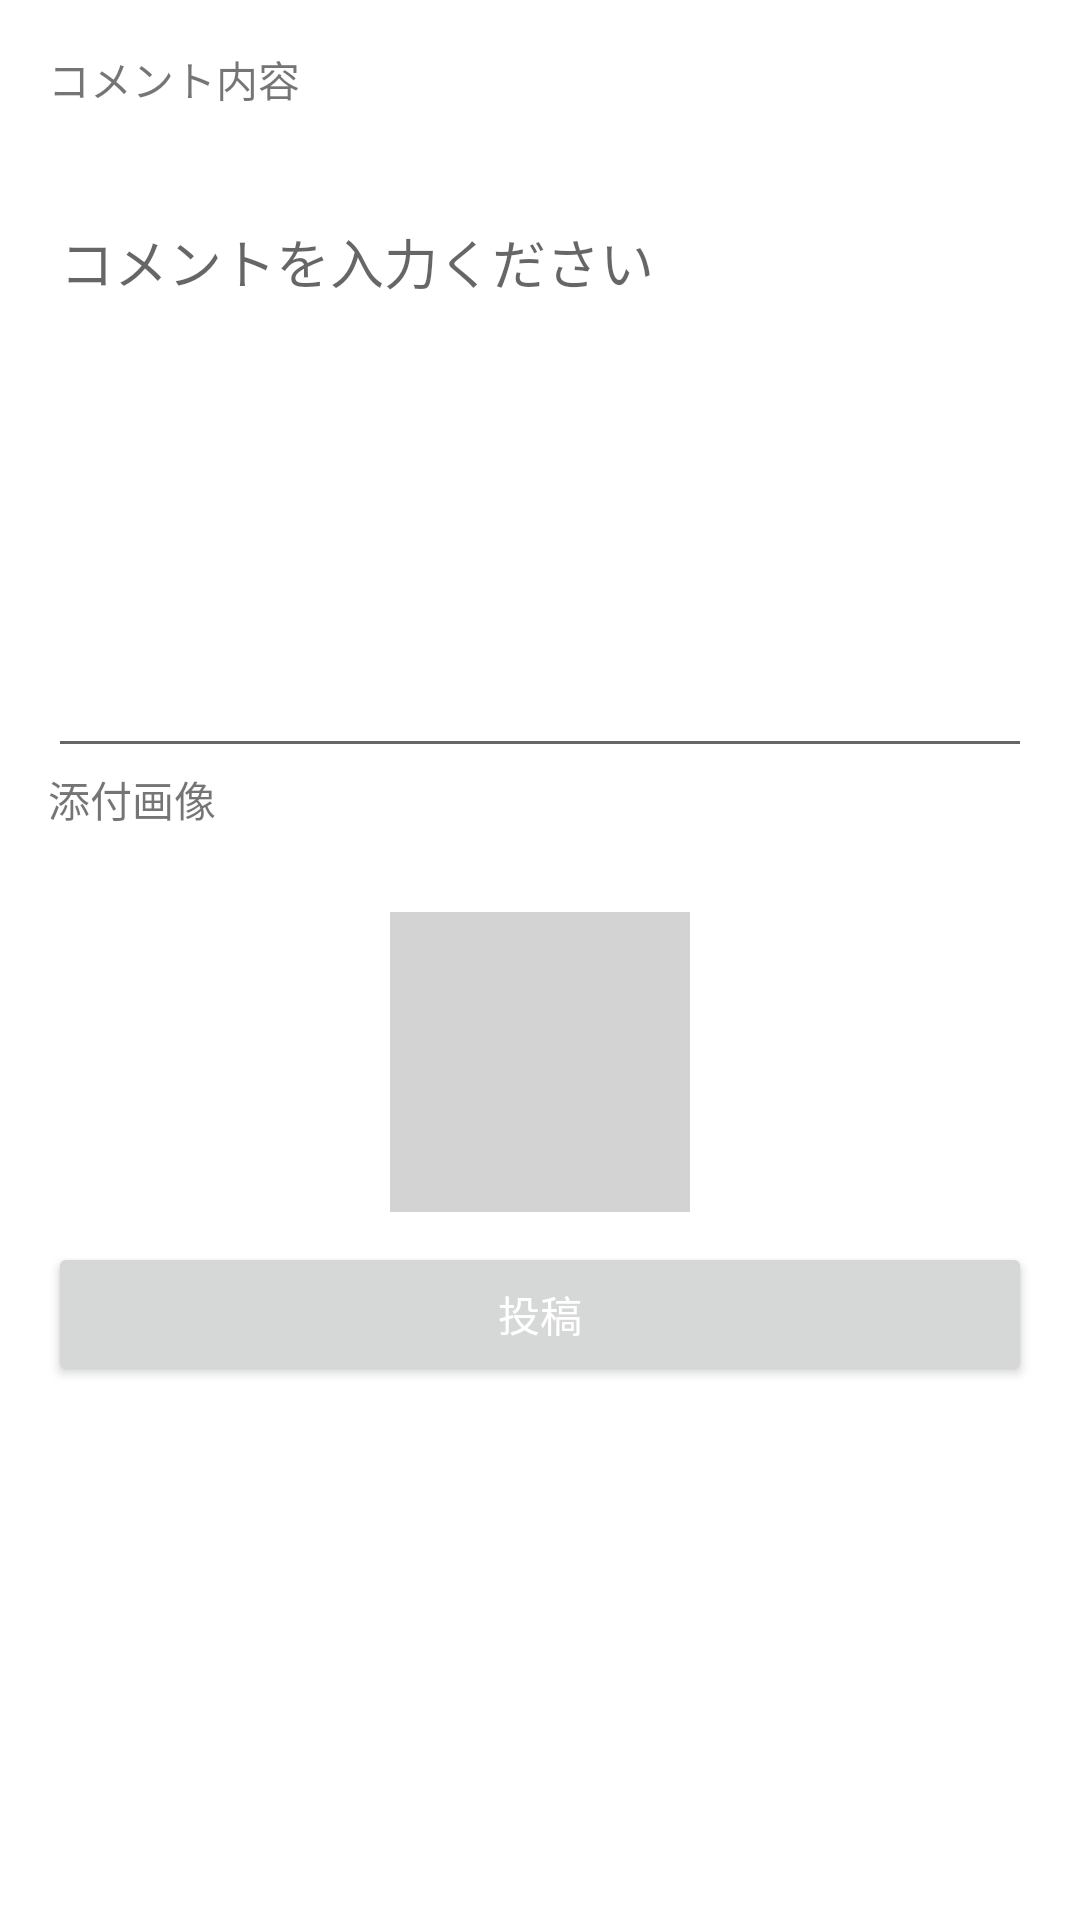

Produce the Android XML layout that renders to this screen, including the resource entries it uses.
<!-- AndroidManifest.xml: application theme Theme.Shop_App -->
<!-- res/layout/activity_comment_send.xml -->
<?xml version="1.0" encoding="utf-8"?>
<RelativeLayout xmlns:android="http://schemas.android.com/apk/res/android"
    xmlns:tools="http://schemas.android.com/tools"
    android:layout_width="match_parent"
    android:layout_height="match_parent"
    android:padding="16dp"
    tools:context=".CommentSendActivity">

    <TextView
        android:id="@+id/textView"
        android:layout_width="wrap_content"
        android:layout_height="48dp"
        android:layout_alignParentStart="true"
        android:layout_alignParentTop="true"
        android:text="@string/comment_name" />

    <EditText
        android:id="@+id/commentEditText"
        android:layout_width="match_parent"
        android:layout_height="192dp"
        android:layout_below="@+id/textView"
        android:layout_alignParentStart="true"
        android:autofillHints=""
        android:gravity="top"
        android:hint="@string/comment_body"
        android:inputType="textMultiLine"
        android:maxLines="10"
        tools:ignore="VisualLintTextFieldSize" />
    <TextView
        android:id="@+id/textView2"
        android:layout_width="wrap_content"
        android:layout_height="48dp"
        android:layout_below="@+id/commentEditText"
        android:layout_alignParentStart="true"
        android:text="@string/image_view_label" />

    <ImageView
        android:id="@+id/imageView"
        android:layout_width="100dp"
        android:layout_height="100dp"
        android:layout_below="@+id/textView2"
        android:layout_centerHorizontal="true"
        android:background="#d3d3d3"
        android:contentDescription="@string/image_view_label" />

    <Button
        android:id="@+id/sendButton"
        android:layout_width="match_parent"
        android:layout_height="48dp"
        android:layout_below="@+id/imageView"
        android:layout_alignParentStart="true"
        android:layout_marginTop="10sp"
        android:text="@string/send_button_label"
        android:textColor="@color/white"
        tools:ignore="TextContrastCheck,VisualLintButtonSize" />

    <ProgressBar
        android:id="@+id/progressBar"
        style="?android:attr/progressBarStyle"
        android:layout_width="wrap_content"
        android:layout_height="wrap_content"
        android:layout_below="@+id/sendButton"
        android:layout_centerInParent="true"
        android:visibility="gone" />
</RelativeLayout>
<!-- resources referenced by this layout -->
<resources>
  <color name="white">#FFFFFFFF</color>
  <string name="comment_body">コメントを入力ください</string>
  <string name="comment_name">コメント内容</string>
  <string name="image_view_label">添付画像</string>
  <string name="send_button_label">投稿</string>
  <style name="Theme.Shop_App" parent="Theme.MaterialComponents.DayNight.DarkActionBar">
          
          <item name="colorPrimary">@color/orange_500</item>
          <item name="colorPrimaryVariant">@color/orange_700</item>
          <item name="colorOnPrimary">@color/white</item>
          
          <item name="colorSecondary">@color/teal_200</item>
          <item name="colorSecondaryVariant">@color/teal_700</item>
          <item name="colorOnSecondary">@color/black</item>
          
          <item name="android:statusBarColor">?attr/colorPrimaryVariant</item>
          
      </style>
  <color name="orange_500">#D3B14A</color>
  <color name="orange_700">#3F51B5</color>
  <color name="teal_200">#F8C77F</color>
  <color name="teal_700">#F4D062</color>
  <color name="black">#FF000000</color>
</resources>
